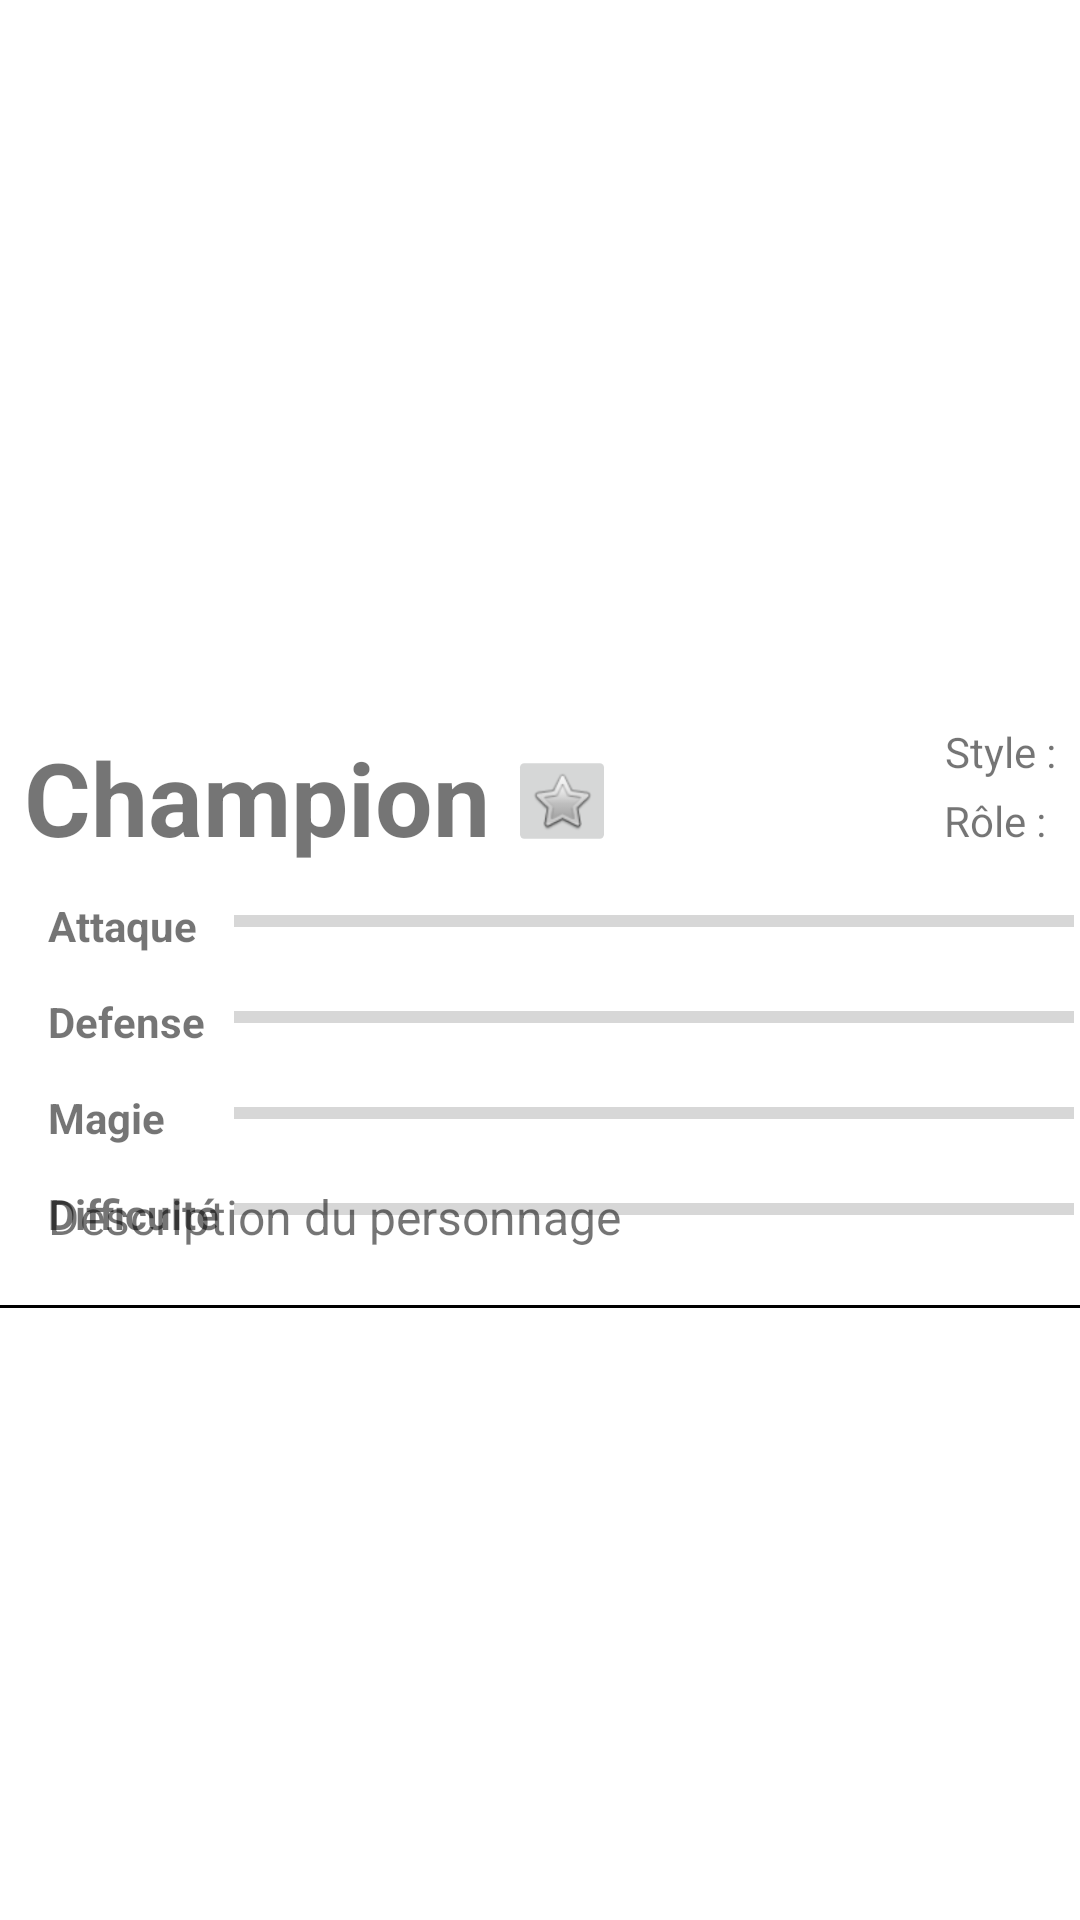

Layout XML and referenced resources for this Android screen:
<!-- AndroidManifest.xml: application theme Theme.LegendSpotter -->
<!-- res/layout/activity_champion.xml -->
<?xml version="1.0" encoding="utf-8"?>
<androidx.constraintlayout.widget.ConstraintLayout xmlns:android="http://schemas.android.com/apk/res/android"
    xmlns:app="http://schemas.android.com/apk/res-auto"
    xmlns:tools="http://schemas.android.com/tools"
    android:layout_width="match_parent"
    android:layout_height="match_parent"
    tools:context=".ChampionActivity">

    <ImageView
        android:id="@+id/ivChampImg"
        android:layout_width="match_parent"
        android:layout_height="717px"
        app:layout_constraintEnd_toEndOf="parent"
        app:layout_constraintStart_toStartOf="parent"
        app:layout_constraintTop_toTopOf="parent"
        tools:srcCompat="@tools:sample/avatars" />

    <TextView
        android:id="@+id/tvChampName"
        android:layout_width="wrap_content"
        android:layout_height="wrap_content"
        android:layout_marginStart="8dp"
        android:layout_marginTop="4dp"
        android:text="Champion"
        android:textSize="34sp"
        android:textStyle="bold"
        app:layout_constraintStart_toStartOf="parent"
        app:layout_constraintTop_toBottomOf="@id/ivChampImg" />

    <ScrollView
        android:id="@+id/scrollView"
        android:layout_width="match_parent"
        android:layout_height="302dp"
        android:layout_marginTop="16dp"
        app:layout_constraintBottom_toBottomOf="parent"
        app:layout_constraintEnd_toEndOf="parent"
        app:layout_constraintStart_toStartOf="parent"
        app:layout_constraintTop_toTopOf="@+id/tvSeparator">

        <TextView
            android:id="@+id/tvChampSummary"
            android:layout_width="match_parent"
            android:layout_height="match_parent"
            android:layout_marginStart="16dp"
            android:text="Description du personnage"
            android:textSize="16sp"
            app:layout_constraintEnd_toEndOf="parent"
            app:layout_constraintHorizontal_bias="0.0"
            app:layout_constraintStart_toStartOf="parent"
            app:layout_constraintTop_toBottomOf="@+id/scrollView" />
    </ScrollView>

    <TextView
        android:id="@+id/tvNumSkin"
        android:layout_width="wrap_content"
        android:layout_height="wrap_content"
        android:layout_marginTop="2dp"
        android:layout_marginEnd="8dp"
        android:text="Style :"
        app:layout_constraintEnd_toEndOf="parent"
        app:layout_constraintTop_toBottomOf="@+id/ivChampImg" />

    <ProgressBar
        android:id="@+id/pbLoadSpinner"
        android:layout_width="300px"
        android:layout_height="300px"
        android:layout_marginTop="208px"
        app:layout_constraintEnd_toEndOf="parent"
        app:layout_constraintStart_toStartOf="@+id/ivChampImg"
        app:layout_constraintTop_toTopOf="@+id/ivChampImg" />

    <TextView
        android:id="@+id/tvInfoClickImg"
        android:layout_width="wrap_content"
        android:layout_height="wrap_content"
        android:layout_marginBottom="20dp"
        android:text="Cliquez sur l'image !"
        android:textColor="#FFFFFF"
        android:textStyle="bold|italic"
        app:layout_constraintBottom_toBottomOf="@+id/ivChampImg"
        app:layout_constraintEnd_toEndOf="@+id/ivChampImg"
        app:layout_constraintStart_toStartOf="@+id/ivChampImg" />

    <ImageButton
        android:id="@+id/btAddToFavorite"
        android:layout_width="48dp"
        android:layout_height="48dp"
        android:layout_marginTop="4dp"
        android:scaleX="0.7"
        android:scaleY="0.7"
        app:layout_constraintStart_toEndOf="@+id/tvChampName"
        app:layout_constraintTop_toBottomOf="@+id/ivChampImg"
        app:srcCompat="@android:drawable/btn_star_big_off"
        tools:ignore="SpeakableTextPresentCheck,SpeakableTextPresentCheck" />

    <TextView
        android:id="@+id/tvRole"
        android:layout_width="wrap_content"
        android:layout_height="wrap_content"
        android:layout_marginTop="4dp"
        android:layout_marginEnd="8dp"
        android:text="Rôle : "
        app:layout_constraintEnd_toEndOf="parent"
        app:layout_constraintTop_toBottomOf="@+id/tvNumSkin" />

    <ProgressBar
        android:id="@+id/pbAttack"
        style="?android:attr/progressBarStyleHorizontal"
        android:layout_width="280dp"
        android:layout_height="wrap_content"
        android:layout_marginTop="16dp"
        android:indeterminateTint="#D61A1A"
        android:max="10"
        android:min="0"
        app:layout_constraintEnd_toEndOf="parent"
        app:layout_constraintStart_toEndOf="@+id/tvAttack"
        app:layout_constraintTop_toBottomOf="@+id/tvRole" />

    <ProgressBar
        android:id="@+id/pbDefense"
        style="?android:attr/progressBarStyleHorizontal"
        android:layout_width="280dp"
        android:layout_height="wrap_content"
        android:layout_marginTop="16dp"
        android:max="10"
        android:min="0"
        app:layout_constraintEnd_toEndOf="parent"
        app:layout_constraintStart_toEndOf="@+id/textView4"
        app:layout_constraintTop_toBottomOf="@+id/pbAttack" />

    <ProgressBar
        android:id="@+id/pbMagic"
        style="?android:attr/progressBarStyleHorizontal"
        android:layout_width="280dp"
        android:layout_height="wrap_content"
        android:layout_marginTop="16dp"
        android:max="10"
        android:min="0"
        app:layout_constraintEnd_toEndOf="parent"
        app:layout_constraintStart_toEndOf="@+id/textView5"
        app:layout_constraintTop_toBottomOf="@+id/pbDefense" />

    <ProgressBar
        android:id="@+id/pbDifficulty"
        style="?android:attr/progressBarStyleHorizontal"
        android:layout_width="280dp"
        android:layout_height="wrap_content"
        android:layout_marginTop="16dp"
        android:max="10"
        android:min="0"
        app:layout_constraintEnd_toEndOf="parent"
        app:layout_constraintStart_toEndOf="@+id/textView6"
        app:layout_constraintTop_toBottomOf="@+id/pbMagic" />

    <TextView
        android:id="@+id/tvAttack"
        android:layout_width="60dp"
        android:layout_height="wrap_content"
        android:layout_marginStart="16dp"
        android:layout_marginTop="16dp"
        android:text="Attaque"
        android:textStyle="bold"
        app:layout_constraintStart_toStartOf="parent"
        app:layout_constraintTop_toBottomOf="@+id/tvRole" />

    <TextView
        android:id="@+id/textView4"
        android:layout_width="60dp"
        android:layout_height="wrap_content"
        android:layout_marginStart="16dp"
        android:layout_marginTop="13dp"
        android:text="Defense"
        android:textStyle="bold"
        app:layout_constraintStart_toStartOf="parent"
        app:layout_constraintTop_toBottomOf="@+id/tvAttack" />

    <TextView
        android:id="@+id/textView5"
        android:layout_width="60dp"
        android:layout_height="wrap_content"
        android:layout_marginStart="16dp"
        android:layout_marginTop="13dp"
        android:text="Magie"
        android:textStyle="bold"
        app:layout_constraintStart_toStartOf="parent"
        app:layout_constraintTop_toBottomOf="@+id/textView4" />

    <TextView
        android:id="@+id/textView6"
        android:layout_width="60dp"
        android:layout_height="wrap_content"
        android:layout_marginStart="16dp"
        android:layout_marginTop="13dp"
        android:text="Difficulté"
        android:textStyle="bold"
        app:layout_constraintStart_toStartOf="parent"
        app:layout_constraintTop_toBottomOf="@+id/textView5" />

    <TextView
        android:id="@+id/tvSeparator"
        android:layout_width="match_parent"
        android:layout_height="1dp"
        android:layout_marginTop="24dp"
        android:background="#000000"
        app:layout_constraintEnd_toEndOf="parent"
        app:layout_constraintHorizontal_bias="0.397"
        app:layout_constraintStart_toStartOf="parent"
        app:layout_constraintTop_toBottomOf="@+id/pbDifficulty" />

    <TextView
        android:id="@+id/tvNoStat"
        android:layout_width="wrap_content"
        android:layout_height="wrap_content"
        android:layout_marginTop="4dp"
        android:text="(Pas d'informations sur les statistiques)"
        android:visibility="invisible"
        app:layout_constraintEnd_toEndOf="parent"
        app:layout_constraintStart_toStartOf="parent"
        app:layout_constraintTop_toBottomOf="@+id/pbDifficulty" />

</androidx.constraintlayout.widget.ConstraintLayout>
<!-- resources referenced by this layout -->
<resources>
  <style name="Theme.LegendSpotter" parent="Theme.MaterialComponents.DayNight.DarkActionBar">
          
          <item name="colorPrimary">@color/purple_500</item>
          <item name="colorPrimaryVariant">@color/purple_700</item>
          <item name="colorOnPrimary">@color/white</item>
          
          <item name="colorSecondary">@color/teal_200</item>
          <item name="colorSecondaryVariant">@color/teal_700</item>
          <item name="colorOnSecondary">@color/black</item>
          
          <item name="android:statusBarColor" tools:targetApi="l">?attr/colorPrimaryVariant</item>
          
      </style>
  <color name="purple_500">#EE0000</color>
  <color name="purple_700">#B3004E</color>
  <color name="white">#FFFFFFFF</color>
  <color name="teal_200">#FF03DAC5</color>
  <color name="teal_700">#FF018786</color>
  <color name="black">#FF000000</color>
</resources>
